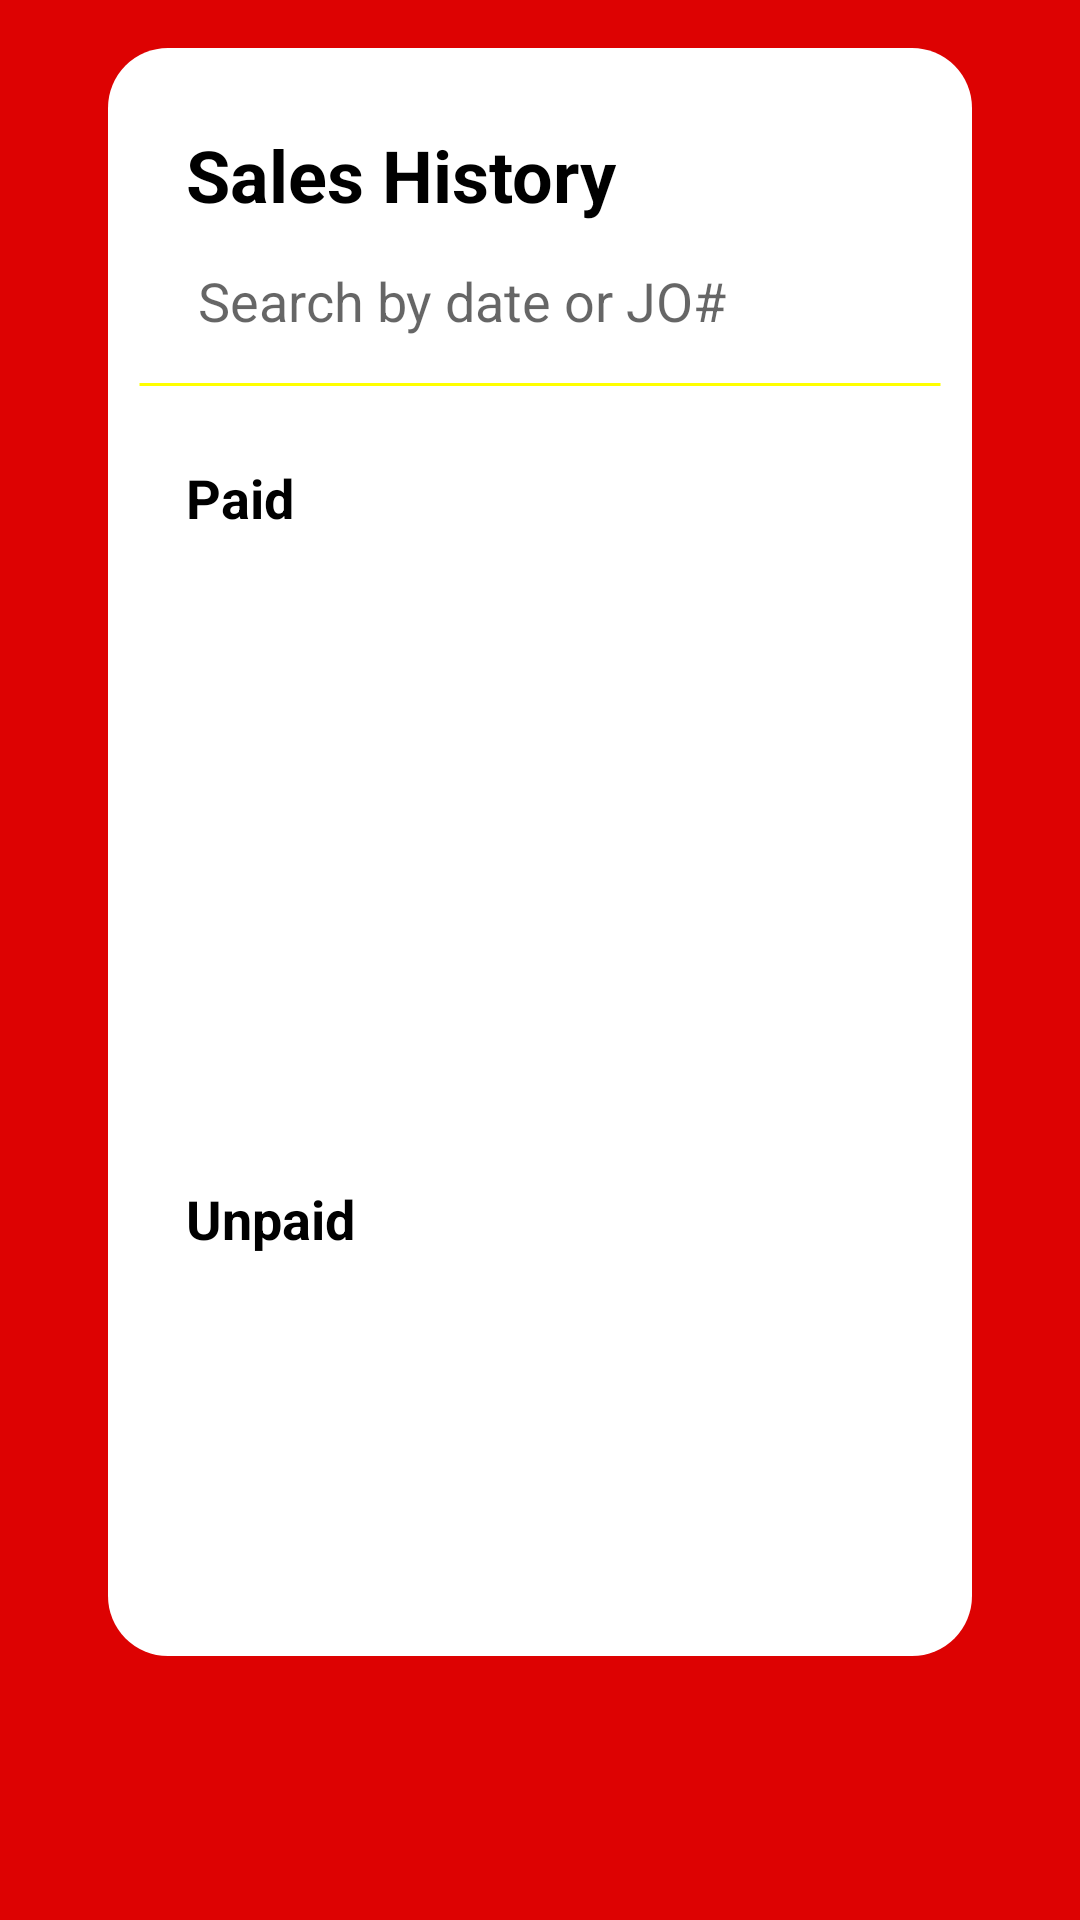

Reconstruct the res/layout file that produces this screen, plus the resources it refers to.
<!-- AndroidManifest.xml: application theme Theme.WashUpLaundry -->
<!-- res/layout/fragment_history.xml -->
<?xml version="1.0" encoding="utf-8"?>
<FrameLayout xmlns:android="http://schemas.android.com/apk/res/android"
    xmlns:tools="http://schemas.android.com/tools"
    android:layout_width="match_parent"
    android:layout_height="match_parent"
    tools:context=".Receipts">

    <LinearLayout
        android:layout_width="match_parent"
        android:layout_height="match_parent"
        android:orientation="vertical"
        android:paddingHorizontal="36dp"
        android:paddingBottom="36dp"
        android:paddingTop="16dp"
        android:background="@color/red">

        <LinearLayout
            android:layout_width="match_parent"
            android:layout_height="match_parent"
            android:padding="10dp"
            android:background="@drawable/rounded_frame_layout"
            android:layout_marginBottom="52dp"
            android:orientation="vertical">

            <TextView
                android:layout_width="match_parent"
                android:layout_height="wrap_content"
                android:paddingHorizontal="16dp"
                android:paddingTop="16dp"
                android:text="Sales History"
                android:textColor="@color/black"
                android:textSize="24sp"
                android:textStyle="bold" />

            <EditText
                android:id="@+id/unpaid_search"
                android:layout_width="match_parent"
                android:layout_height="52dp"
                android:hint="Search by date or JO#"
                android:paddingStart="20dp"
                android:paddingEnd="20dp"
                android:background="@drawable/rounded_edit_text" />

            <TextView
                android:layout_width="match_parent"
                android:layout_height="wrap_content"
                android:layout_marginTop="-8dp"
                android:background="@drawable/normal_line" />

            <TextView
                android:id="@+id/paid"
                android:layout_width="match_parent"
                android:layout_height="wrap_content"
                android:paddingHorizontal="16dp"
                android:paddingTop="16dp"
                android:textColor="@color/black"
                android:text="Paid"
                android:textSize="18sp"
                android:textStyle="bold" />

            <androidx.recyclerview.widget.RecyclerView
                android:id="@+id/unpaid_recycler_view"
                android:layout_width="match_parent"
                android:layout_height="200dp"
                android:padding="16dp" />

            <TextView
                android:id="@+id/unpaid"
                android:layout_width="match_parent"
                android:layout_height="wrap_content"
                android:paddingHorizontal="16dp"
                android:paddingTop="16dp"
                android:textColor="@color/black"
                android:text="Unpaid"
                android:textSize="18sp"
                android:textStyle="bold" />

            <androidx.recyclerview.widget.RecyclerView
                android:id="@+id/collection_recycler_view"
                android:layout_width="match_parent"
                android:layout_height="200dp"
                android:padding="16dp" />

        </LinearLayout>

    </LinearLayout>

</FrameLayout>
<!-- resources referenced by this layout -->
<resources>
  <color name="black">#FF000000</color>
  <color name="red">#DD0202</color>
  <!-- drawable normal_line (drawable) -->
  <?xml version="1.0" encoding="utf-8"?>
  <shape xmlns:android="http://schemas.android.com/apk/res/android"
      android:shape="line">
      <stroke
          android:color="@color/yellow"
          android:width="1dp" />
  </shape>
  <!-- drawable rounded_edit_text (drawable) -->
  <?xml version="1.0" encoding="utf-8"?>
  <shape xmlns:android="http://schemas.android.com/apk/res/android"
      android:shape="rectangle" android:padding="10dp">
      <solid android:color="@color/white" />
      <corners
          android:radius="20dp" />
  </shape>
  <!-- drawable rounded_frame_layout (drawable) -->
  <?xml version="1.0" encoding="utf-8"?>
  <shape xmlns:android="http://schemas.android.com/apk/res/android"
      android:shape="rectangle" >
  
      <corners android:radius="20dp" />
      <solid android:color="@color/white" />
  
  </shape>
  <style name="Theme.WashUpLaundry" parent="Base.Theme.WashUpLaundry" />
  <color name="yellow">#ffff00</color>
  <color name="white">#FFFFFFFF</color>
  <style name="Base.Theme.WashUpLaundry" parent="Theme.MaterialComponents.DayNight.NoActionBar">
          <item name="colorPrimary">@color/red</item>
          <item name="colorPrimaryVariant">@color/red</item>
          <item name="colorOnPrimary">@color/white</item>
          <item name="android:statusBarColor">?attr/colorPrimaryVariant</item>
  
          <item name="colorSecondary">@color/yellow</item>
          <item name="colorSecondaryVariant">@color/yellow</item>
          <item name="colorOnSecondary">@color/white</item>
      </style>
</resources>
